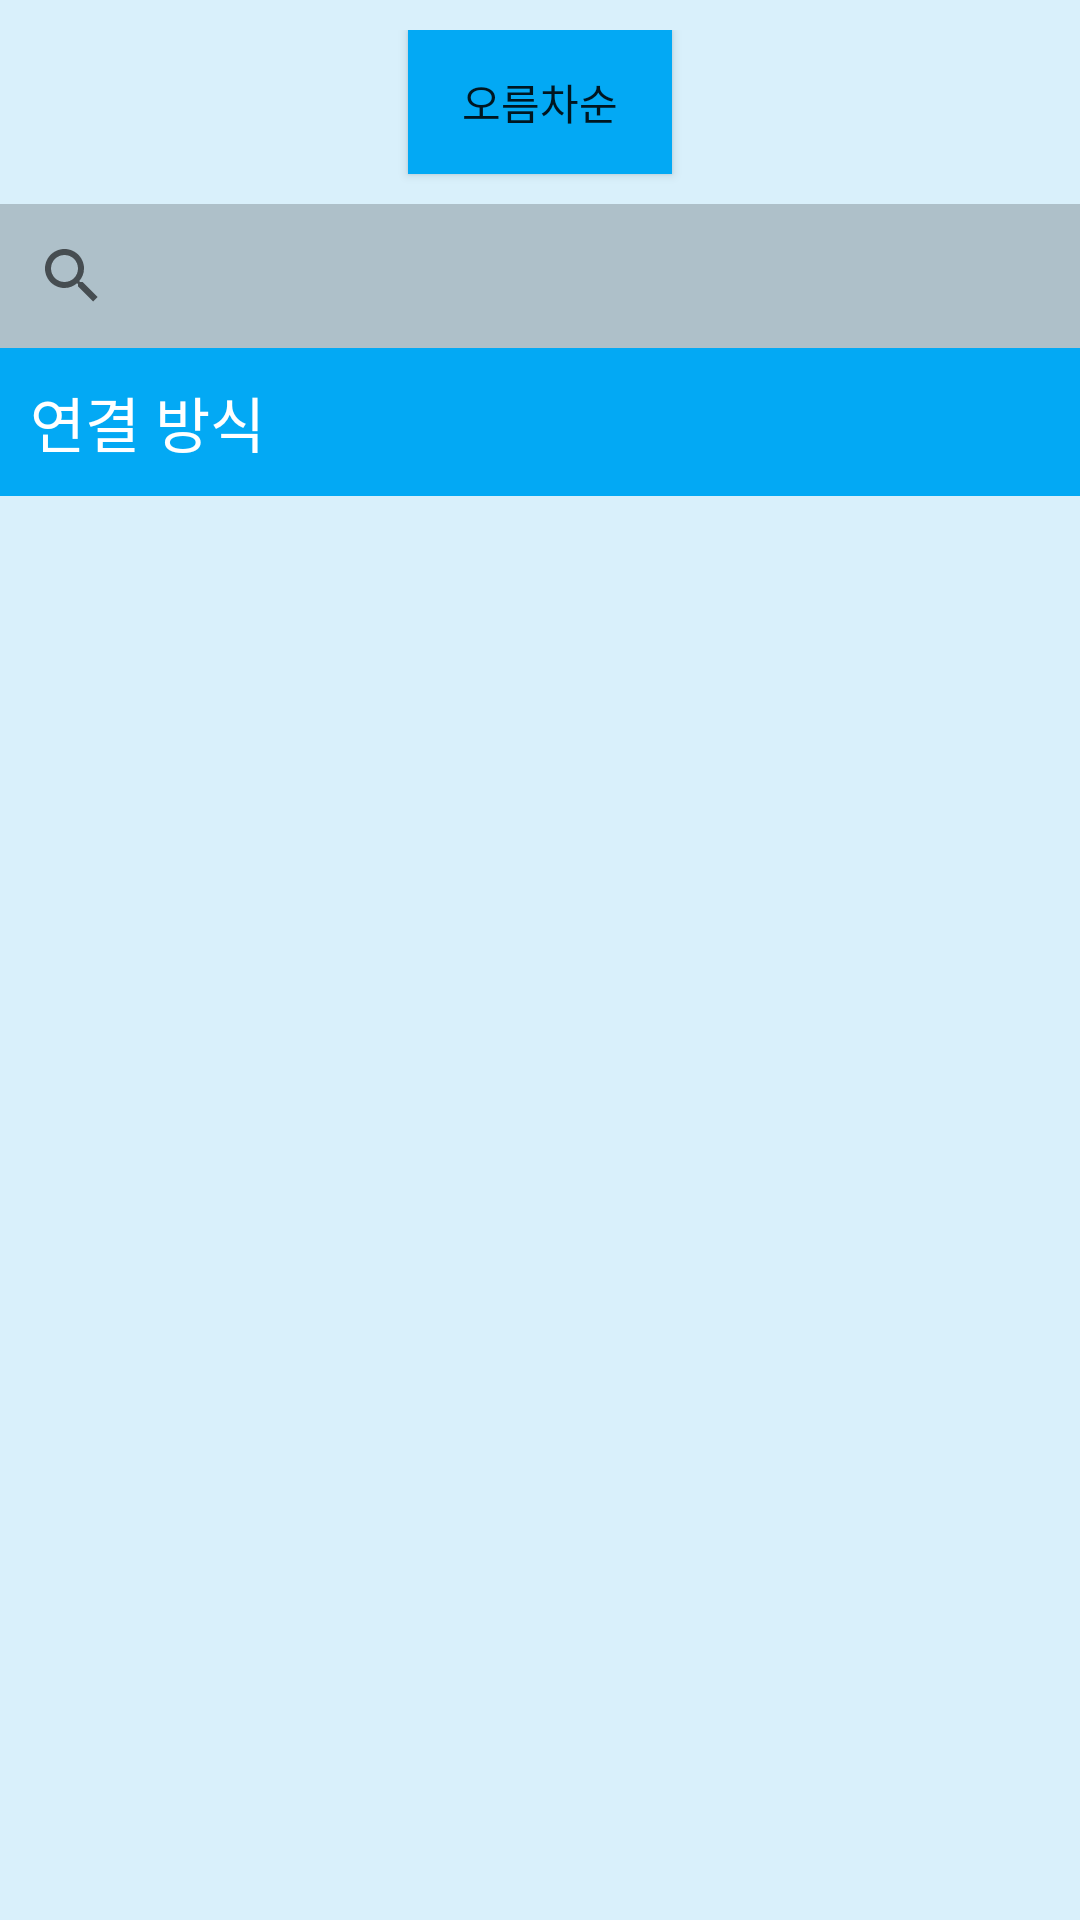

Produce the Android XML layout that renders to this screen, including the resource entries it uses.
<!-- AndroidManifest.xml: application theme Theme.Kanbu -->
<!-- res/layout/fragment_monitoring.xml -->
<?xml version="1.0" encoding="utf-8"?>
<androidx.constraintlayout.widget.ConstraintLayout
    xmlns:android="http://schemas.android.com/apk/res/android"
    xmlns:app="http://schemas.android.com/apk/res-auto"
    android:layout_width="match_parent"
    android:layout_height="match_parent"
    android:background="#26039BE5">

    <LinearLayout
        android:layout_width="match_parent"
        android:layout_height="wrap_content"
        android:layout_marginTop="10dp"
        android:orientation="vertical"
        app:layout_constraintTop_toTopOf="parent">

        <Button
            android:id="@+id/bt_Ascending"
            android:layout_width="wrap_content"
            android:layout_height="wrap_content"
            android:layout_gravity="center_horizontal"
            android:background="#03A9F4"
            app:backgroundTint="@null"
            android:text="@string/Ascending"/>

        <androidx.appcompat.widget.SearchView
            android:id="@+id/sv_monitoring"
            android:layout_width="match_parent"
            android:layout_height="wrap_content"
            android:layout_marginTop="10dp"
            android:background="#33000000" />

        <TextView
            android:layout_width="match_parent"
            android:layout_height="wrap_content"
            android:background="#03A9F4"
            android:padding="10dp"
            android:text="@string/connection_method"
            android:textColor="@color/white"
            android:textSize="20dp"
            app:layout_constraintTop_toTopOf="parent" />

        <androidx.recyclerview.widget.RecyclerView
            android:id="@+id/rv_OBD2_data"
            android:layout_width="match_parent"
            android:layout_height="wrap_content"/>

    </LinearLayout>

</androidx.constraintlayout.widget.ConstraintLayout>
<!-- resources referenced by this layout -->
<resources>
  <color name="white">#FFFFFFFF</color>
  <string name="Ascending">오름차순</string>
  <string name="connection_method">연결 방식</string>
  <style name="Theme.Kanbu" parent="Theme.MaterialComponents.DayNight.NoActionBar">
          
          <item name="colorPrimary">@color/purple_500</item>
          <item name="colorPrimaryVariant">@color/purple_700</item>
          <item name="colorOnPrimary">@color/white</item>
          
          <item name="colorSecondary">@color/teal_200</item>
          <item name="colorSecondaryVariant">@color/teal_700</item>
          <item name="colorOnSecondary">@color/black</item>
          
          <item name="android:statusBarColor" tools:targetApi="l">?attr/colorPrimaryVariant</item>
          
      </style>
  <color name="purple_500">#FF6200EE</color>
  <color name="purple_700">#FF3700B3</color>
  <color name="teal_200">#FF03DAC5</color>
  <color name="teal_700">#FF018786</color>
  <color name="black">#FF000000</color>
</resources>
